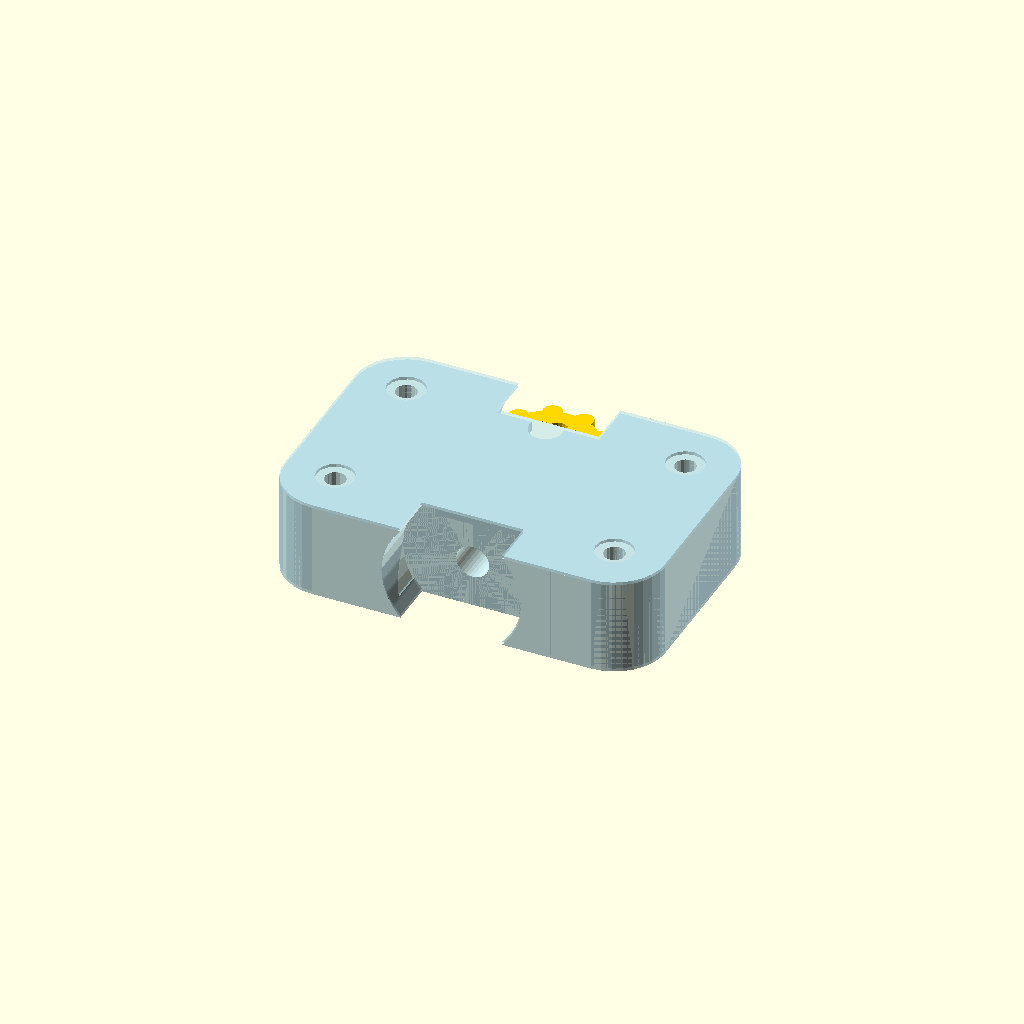
Cell 1: the model at its default parameters.
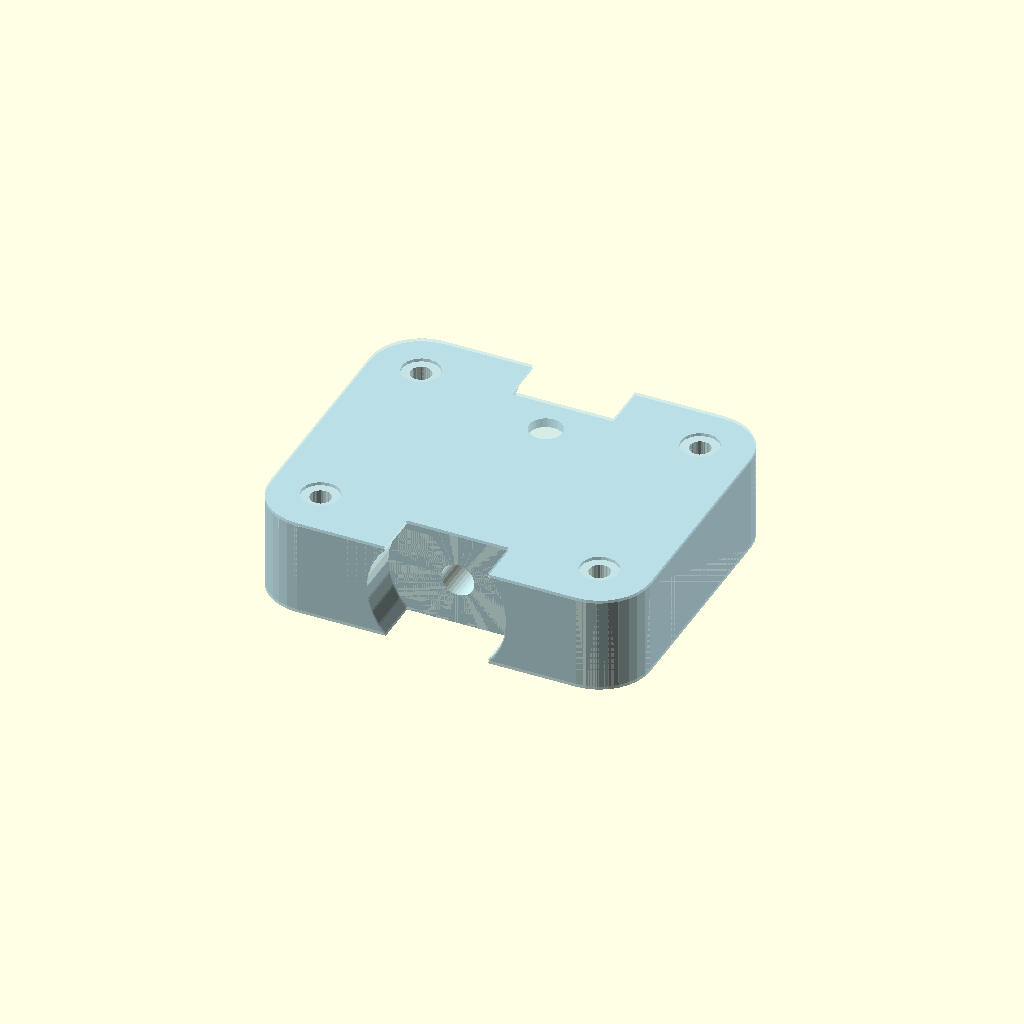
Cell 2 — worm_pitch_dia set to 40, the other parameters unchanged.
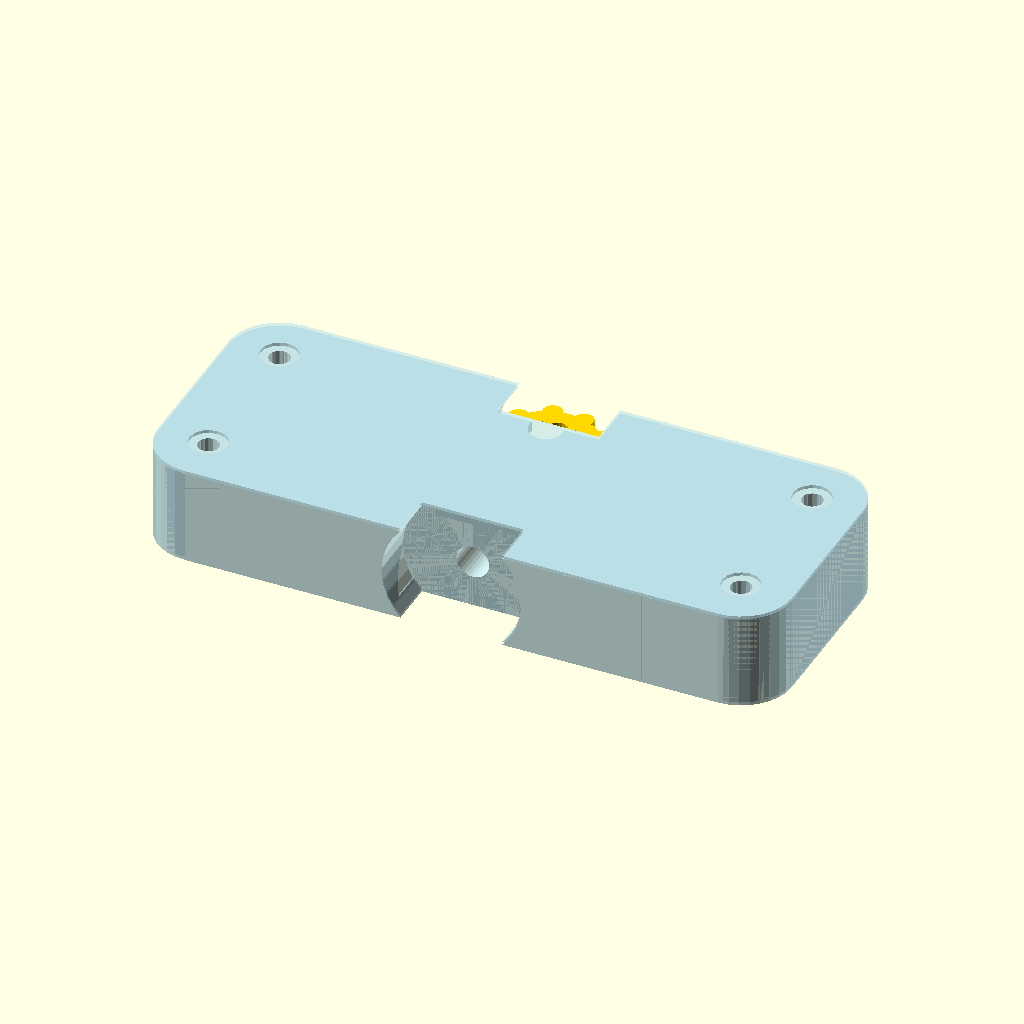
Cell 3: worm_len = 80 (everything else at default).
All cells are drawn from one camera (rotation 55°, 0°, 25°, orthographic, colour scheme Cornfield), so only the parameter changes between them.
OpenSCAD source file antenna_gear/roller_inductors/enclosures/gear_mechanism.scad:
/**
 * gear_mechanism.scad — TM-ROLLER-001 Rev A
 * Worm Gear Reduction Drive (10:1) for Roller Carriage
 *
 * Worm gear housing with integrated leadscrew support bearings.
 * Worm: 1-start, 20mm pitch diameter, 2mm lead
 * Worm gear: 10-tooth spur → 10:1 reduction
 * Output: drives M5×2mm-pitch leadscrew
 *
 * Print settings:
 *   Material:    PETG
 *   Infill:      60% gyroid (gear housing needs rigidity)
 *   Wall:        4 perimeters
 *   Layer:       0.15mm
 *   Orientation: Split halves flat face down
 *
 * Print envelope: 90mm × 70mm × 55mm per half
 * NOTE: Housing prints as two halves; M3 screws join them.
 */

// ─── Parameters ───────────────────────────────────────────────────────────────

// Worm parameters
worm_pitch_dia  = 20.0;  // Worm pitch diameter
worm_lead       = 2.0;   // Lead per revolution (= leadscrew pitch)
worm_len        = 40.0;  // Worm length
worm_shaft_dia  = 5.0;   // Worm input shaft diameter (motor coupling)
worm_bore_dia   = worm_shaft_dia + 0.2;  // Clearance

// Worm gear parameters
worm_gear_teeth = 10;    // Number of worm wheel teeth → 10:1 ratio
worm_gear_pd    = 16.0;  // Worm gear pitch diameter (roughly: teeth × module)
worm_gear_thick = 10.0;  // Gear face width
worm_gear_od    = worm_gear_pd + 4;  // OD including addendum
ls_bore_dia     = 5.2;   // Leadscrew bore (M5 + clearance)

// Housing
housing_len     = worm_len + 20;  // Extra for bearing seats
housing_width   = (worm_pitch_dia/2) + (worm_gear_od/2) + 20;
housing_height  = worm_gear_od + 10;
wall            = 4.0;

// Bearing seats (608ZZ bearings: 8mm bore, 22mm OD, 7mm wide)
bearing_bore    = 8.2;   // 608 bore + clearance
bearing_od      = 22.0;
bearing_width   = 7.0;

// M5 leadscrew bearing seat (625ZZ: 5mm bore, 16mm OD, 5mm wide)
ls_bearing_bore = 5.2;
ls_bearing_od   = 16.2;
ls_bearing_w    = 5.0;

// Housing screws (M3)
screw_dia       = 3.3;
screw_head_dia  = 6.0;
screw_head_h    = 3.0;

// ─── Worm Profile (simplified spur-type for printability) ─────────────────────

module worm(length, pitch_dia, shaft_dia, lead_angle_deg = 8) {
    // Simplified: threaded cylinder approximation
    difference() {
        // Worm body
        cylinder(h = length, d = pitch_dia + 3, $fn = 64, center = true);
        // Shaft bore
        cylinder(h = length + 1, d = shaft_dia, $fn = 32, center = true);
        // Helical thread groove (simplified as helical cuts)
        // In practice: print as smooth cylinder, cut thread on lathe or use
        // commercial worm gear set (e.g., SDP/SI S10T3-GFF10200)
        for (i = [0 : length / lead_angle_deg]) {
            rotate([0, 0, i * 36])
            translate([0, 0, i * lead_angle_deg - length/2])
            rotate([lead_angle_deg, 0, 0])
            translate([pitch_dia/2 + 1.5, 0, 0])
                cube([3, 2, length], center = true);
        }
    }
}

module worm_gear(teeth, pitch_dia, thickness, bore_dia) {
    // Spur gear approximation (actual worm gear needs helical cut)
    // For printing, use a standard involute spur gear at correct pitch dia
    module gear_tooth(r, h) {
        rotate_extrude(angle = 360 / teeth, $fn = 4)
        hull() {
            translate([r - 1, 0]) circle(r = 1.5, $fn = 8);
            translate([r + 2, 0]) circle(r = 0.5, $fn = 8);
        }
    }
    difference() {
        union() {
            cylinder(h = thickness, d = pitch_dia, $fn = 64, center = true);
            for (i = [0 : teeth - 1]) {
                rotate([0, 0, i * (360 / teeth)])
                    translate([pitch_dia/2, 0, 0])
                    cylinder(h = thickness, r = 1.5, $fn = 16, center = true);
            }
        }
        // Bore
        cylinder(h = thickness + 1, d = bore_dia, $fn = 32, center = true);
        // Set screw flat
        translate([bore_dia/2 + 0.5, 0, 0])
            cube([2, bore_dia, thickness + 1], center = true);
        // Weight reduction holes
        for (i = [0 : teeth - 1]) {
            rotate([0, 0, i * (360 / teeth) + 180/teeth])
            translate([pitch_dia/4, 0, 0])
                cylinder(h = thickness + 1, d = 3, $fn = 16, center = true);
        }
    }
}

// ─── Housing ──────────────────────────────────────────────────────────────────

module housing_half_bottom() {
    difference() {
        // Outer body
        hull() {
            translate([-housing_len/2 + 8, -housing_width/2 + 8, 0])
                cylinder(h = housing_height/2, r = 8, $fn = 32);
            translate([ housing_len/2 - 8, -housing_width/2 + 8, 0])
                cylinder(h = housing_height/2, r = 8, $fn = 32);
            translate([-housing_len/2 + 8,  housing_width/2 - 8, 0])
                cylinder(h = housing_height/2, r = 8, $fn = 32);
            translate([ housing_len/2 - 8,  housing_width/2 - 8, 0])
                cylinder(h = housing_height/2, r = 8, $fn = 32);
        }

        // Worm shaft bore (X-axis, through housing width)
        translate([0, 0, housing_height/4])
        rotate([90, 0, 0])
            cylinder(h = housing_width + 1, d = worm_bore_dia,
                     $fn = 32, center = true);

        // Worm shaft bearing seats (both ends)
        for (side = [-1, 1]) {
            translate([0, side * (housing_width/2 - bearing_width/2), housing_height/4])
            rotate([90, 0, 0])
                cylinder(h = bearing_width + 0.5, d = bearing_od,
                         $fn = 32, center = true);
        }

        // Leadscrew bore (along housing length axis)
        translate([0, worm_gear_pd/2 + 4, -0.5])
            cylinder(h = housing_height/2 + 1, d = ls_bore_dia, $fn = 32);

        // Leadscrew bearing seat (bottom)
        translate([0, worm_gear_pd/2 + 4, -0.5])
            cylinder(h = ls_bearing_w + 0.5, d = ls_bearing_od, $fn = 32);

        // Worm gear cavity
        translate([0, worm_gear_pd/2 + 4, housing_height/4])
            cylinder(h = worm_gear_thick + 2, d = worm_gear_od + 2,
                     $fn = 64, center = true);

        // Assembly screw holes (4 corners)
        for (x = [-1, 1]) for (y = [-1, 1]) {
            translate([x * (housing_len/2 - 8), y * (housing_width/2 - 8), -0.5])
                cylinder(h = housing_height/2 + 1, d = screw_dia, $fn = 16);
        }
    }
}

module housing_half_top() {
    translate([0, 0, housing_height/2])
    rotate([180, 0, 0])
    difference() {
        // Mirror of bottom half (without leadscrew exit at bottom)
        hull() {
            translate([-housing_len/2 + 8, -housing_width/2 + 8, 0])
                cylinder(h = housing_height/2, r = 8, $fn = 32);
            translate([ housing_len/2 - 8, -housing_width/2 + 8, 0])
                cylinder(h = housing_height/2, r = 8, $fn = 32);
            translate([-housing_len/2 + 8,  housing_width/2 - 8, 0])
                cylinder(h = housing_height/2, r = 8, $fn = 32);
            translate([ housing_len/2 - 8,  housing_width/2 - 8, 0])
                cylinder(h = housing_height/2, r = 8, $fn = 32);
        }

        // Worm shaft bore
        translate([0, 0, housing_height/4])
        rotate([90, 0, 0])
            cylinder(h = housing_width + 1, d = worm_bore_dia,
                     $fn = 32, center = true);

        // Bearing seats
        for (side = [-1, 1]) {
            translate([0, side * (housing_width/2 - bearing_width/2), housing_height/4])
            rotate([90, 0, 0])
                cylinder(h = bearing_width + 0.5, d = bearing_od,
                         $fn = 32, center = true);
        }

        // Worm gear cavity (top half)
        translate([0, worm_gear_pd/2 + 4, housing_height/4])
            cylinder(h = worm_gear_thick + 2, d = worm_gear_od + 2,
                     $fn = 64, center = true);

        // Screw counterbores for top half
        for (x = [-1, 1]) for (y = [-1, 1]) {
            translate([x * (housing_len/2 - 8), y * (housing_width/2 - 8), -0.5]) {
                cylinder(h = housing_height/2 + 1, d = screw_dia, $fn = 16);
                cylinder(h = screw_head_h + 0.5, d = screw_head_dia, $fn = 16);
            }
        }
    }
}

// ─── Scale Indicator Dial ─────────────────────────────────────────────────────

module position_dial(radius = 20, n_ticks = 20) {
    // Dial plate mounted on worm gear shaft output end
    difference() {
        cylinder(h = 3, d = radius * 2, $fn = 64);
        cylinder(h = 4, d = ls_bore_dia + 0.5, $fn = 32);
        for (i = [0 : n_ticks - 1]) {
            rotate([0, 0, i * 360/n_ticks])
            translate([radius - 2, 0, -0.5])
                cylinder(h = 4, d = 1, $fn = 8);
        }
        // Numeral positions (0, 5, 10, 15, 20)
        for (i = [0, 5, 10, 15]) {
            rotate([0, 0, i * 360/n_ticks])
            translate([radius - 3, 0, -0.5])
                cylinder(h = 4, d = 1.5, $fn = 8);
        }
    }
    // Pointer mark on top face
    translate([radius - 4, 0, 3])
        cylinder(h = 1.5, d1 = 2, d2 = 0.5, $fn = 8);
}

// ─── Render ───────────────────────────────────────────────────────────────────

$fn = 64;

// Full housing assembly (exploded for inspection)
module full_assembly() {
    color("lightblue", 0.7) housing_half_bottom();
    color("lightblue", 0.5)
    translate([0, 0, 0.5]) housing_half_top();

    // Worm gear in position
    color("gold")
    translate([0, worm_gear_pd/2 + 4, housing_height/4])
        worm_gear(worm_gear_teeth, worm_gear_pd, worm_gear_thick, ls_bore_dia);
}

full_assembly();

// To print halves separately:
// housing_half_bottom();
// translate([housing_len + 10, 0, 0]) rotate([0, 180, 0]) housing_half_top();
// translate([housing_len + 80, 0, 0]) position_dial();

// ─── Notes ────────────────────────────────────────────────────────────────────
// COMMERCIAL ALTERNATIVE: SDP/SI L1Z6-LGF10-200 worm gear set (brass, 10:1)
// For highest Q, use commercial brass worm gear — reduces backlash vs. printed.
// Install 608ZZ bearings in worm shaft seats (press fit).
// Install 625ZZ bearings in leadscrew seats.
// Pack bearings with light machine oil (not grease — avoid RF contamination).
Customizer parameters (derived from the source; name, type, default, range or options):
worm_pitch_dia: number, default 20
worm_lead: number, default 2
worm_len: number, default 40
worm_shaft_dia: number, default 5
worm_gear_teeth: number, default 10
worm_gear_pd: number, default 16
worm_gear_thick: number, default 10
ls_bore_dia: number, default 5.2
wall: number, default 4
bearing_bore: number, default 8.2
bearing_od: number, default 22
bearing_width: number, default 7
ls_bearing_bore: number, default 5.2
ls_bearing_od: number, default 16.2
ls_bearing_w: number, default 5
screw_dia: number, default 3.3
screw_head_dia: number, default 6
screw_head_h: number, default 3
